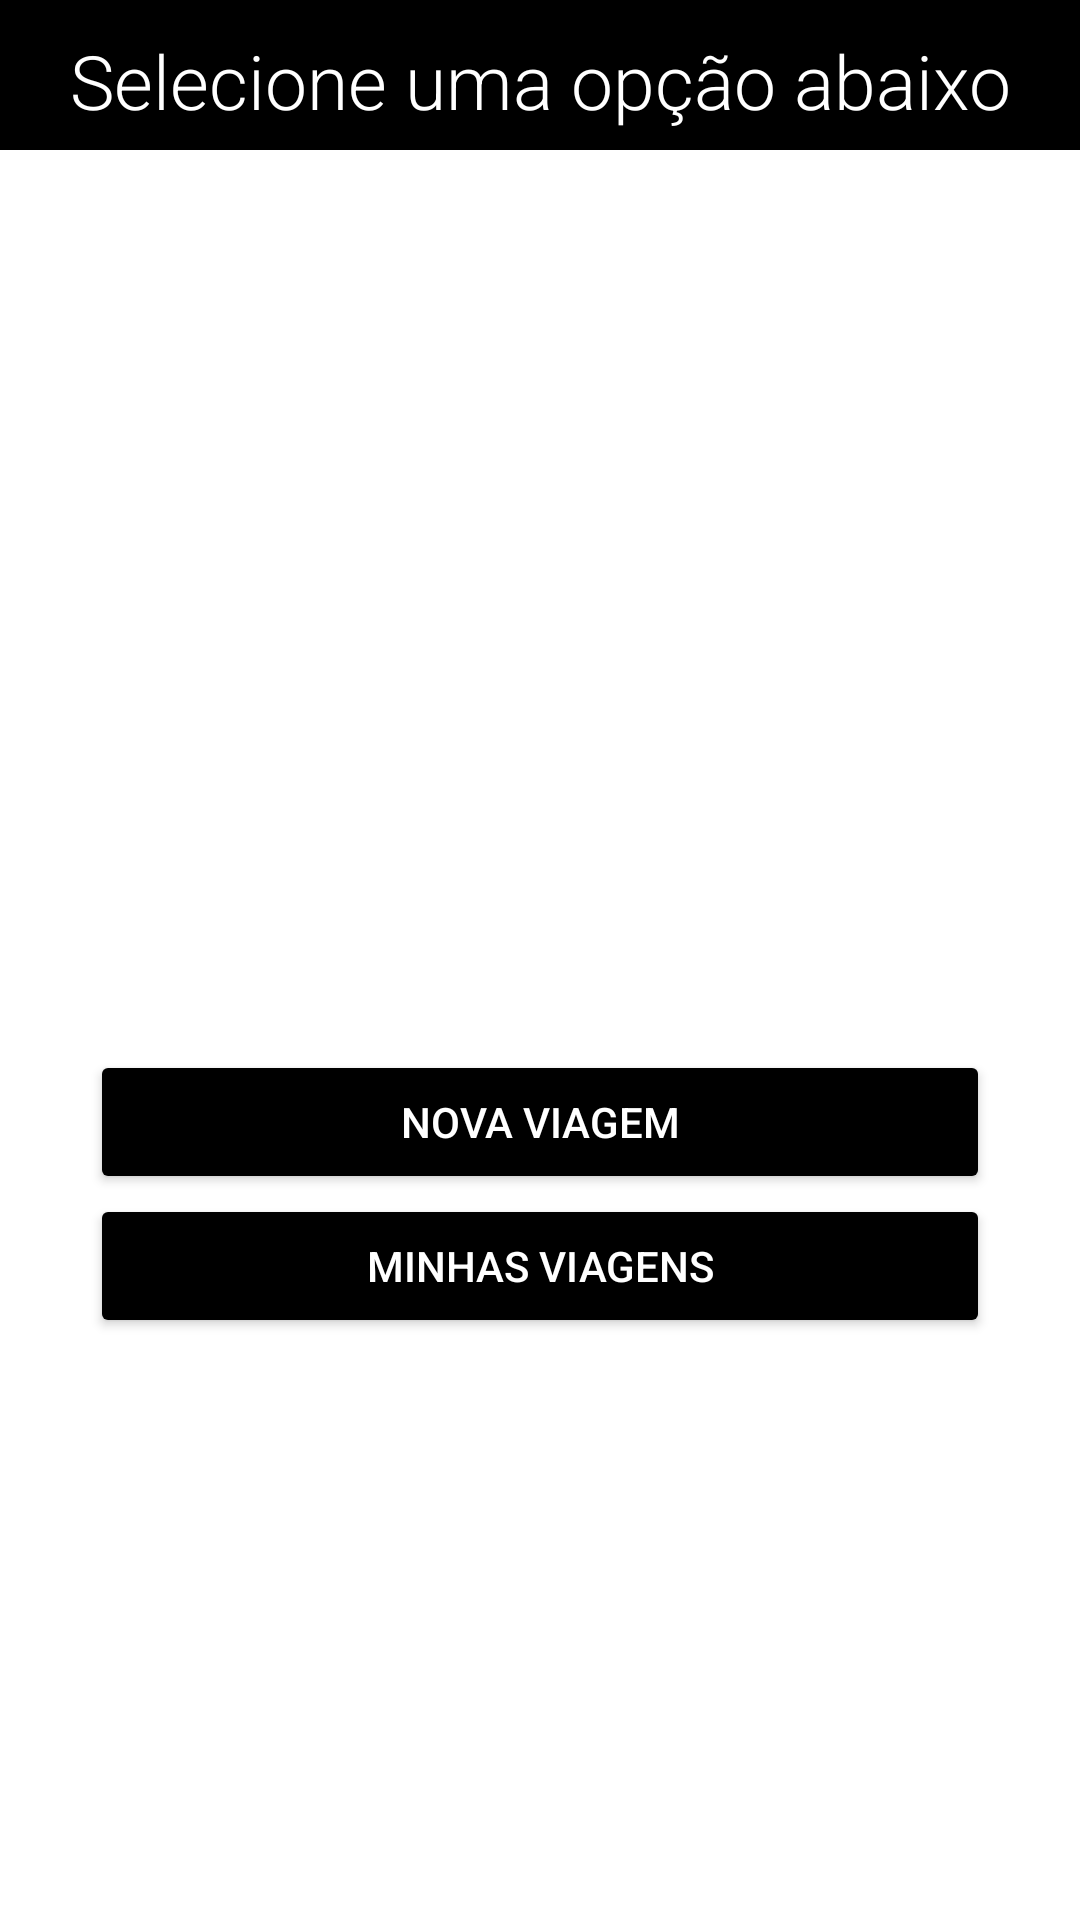

Reconstruct the res/layout file that produces this screen, plus the resources it refers to.
<!-- AndroidManifest.xml: application theme Theme.AppViajem -->
<!-- res/layout/activity_2_main.xml -->
<?xml version="1.0" encoding="utf-8"?>
<LinearLayout
    xmlns:app="http://schemas.android.com/apk/res-auto"
    xmlns:tools="http://schemas.android.com/tools"

    android:layout_width="match_parent"
    android:layout_height="match_parent"
    xmlns:android="http://schemas.android.com/apk/res/android"
    android:orientation="vertical"
    android:id="@+id/linearCor">

    <LinearLayout
        android:layout_width="match_parent"
        android:layout_height="50dp"
        android:orientation="horizontal"
        android:background="@color/black">

        <TextView
            android:layout_width="match_parent"
            android:layout_height="50dp"
            android:text="@string/txtSelecioneoption"
            android:textColor="@color/white"
            android:textSize="25dp"
            android:textAlignment="center"
            android:layout_marginTop="10dp"
            android:fontFamily="sans-serif-light">
        </TextView>

    </LinearLayout>

    <Button
        android:layout_marginTop="300dp"
        android:id="@+id/btnNewtrip"
        android:layout_width="match_parent"
        android:layout_height="wrap_content"
        android:backgroundTint="@color/black"
        android:text="@string/txtNovaviagem"
        android:textColor="@color/white"
        android:layout_marginRight="30dp"
        android:layout_marginLeft="30dp"/>

    <Button
        android:id="@+id/btnMytrips"
        android:layout_width="match_parent"
        android:layout_height="wrap_content"
        android:backgroundTint="@color/black"
        android:text="@string/txtMinhasviagem"
        android:textColor="@color/white"
        android:layout_marginRight="30dp"
        android:layout_marginLeft="30dp"/>

</LinearLayout>
<!-- resources referenced by this layout -->
<resources>
  <color name="black">#FF000000</color>
  <color name="white">#FFFFFFFF</color>
  <string name="txtMinhasviagem">Minhas viagens</string>
  <string name="txtNovaviagem">Nova viagem</string>
  <string name="txtSelecioneoption">Selecione uma opção abaixo</string>
  <style name="Theme.AppViajem" parent="Theme.MaterialComponents.DayNight.DarkActionBar">
          
          <item name="colorPrimary">@color/purple_500</item>
          <item name="colorPrimaryVariant">@color/purple_700</item>
          <item name="colorOnPrimary">@color/white</item>
          
          <item name="colorSecondary">@color/teal_200</item>
          <item name="colorSecondaryVariant">@color/teal_700</item>
          <item name="colorOnSecondary">@color/black</item>
          
          <item name="android:statusBarColor" tools:targetApi="l">?attr/colorPrimaryVariant</item>
          
      </style>
  <color name="purple_500">#FF6200EE</color>
  <color name="purple_700">#FF3700B3</color>
  <color name="teal_200">#FF03DAC5</color>
  <color name="teal_700">#FF018786</color>
</resources>
